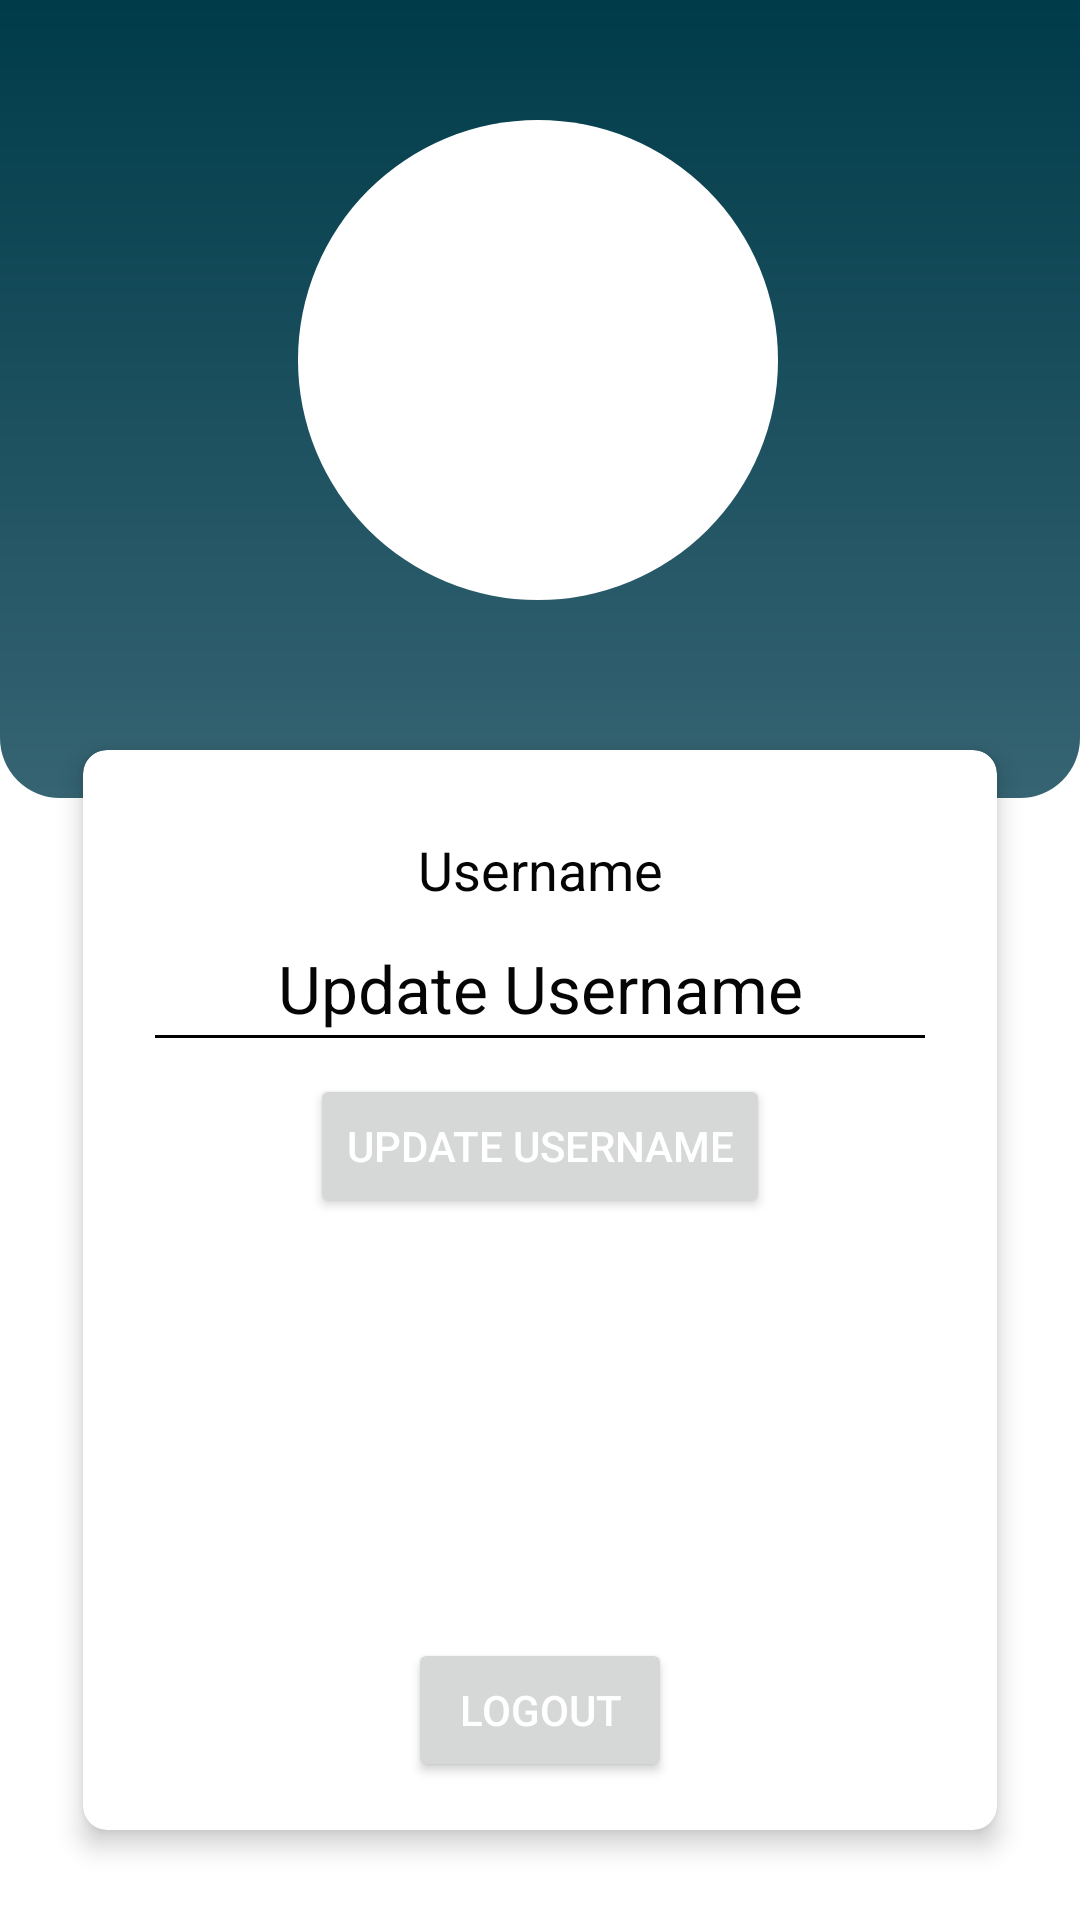

The Android layout XML behind this screen, and the referenced resources:
<!-- AndroidManifest.xml: application theme Theme.Java_App -->
<!-- res/layout/activity_profile_page.xml -->
<?xml version="1.0" encoding="utf-8"?>
<androidx.constraintlayout.widget.ConstraintLayout xmlns:android="http://schemas.android.com/apk/res/android"
    xmlns:app="http://schemas.android.com/apk/res-auto"
    xmlns:tools="http://schemas.android.com/tools"
    android:layout_width="match_parent"
    android:layout_height="match_parent"
    tools:context=".ProfilePage">

    <androidx.cardview.widget.CardView
        android:layout_width="0dp"
        android:layout_height="0dp"
        android:layout_marginStart="20dp"
        android:layout_marginTop="40dp"
        android:layout_marginEnd="20dp"
        android:layout_marginBottom="20dp"
        app:cardElevation="5dp"
        app:cardCornerRadius="8dp"
        app:cardUseCompatPadding="true"
        app:layout_constraintBottom_toBottomOf="parent"
        app:layout_constraintEnd_toEndOf="parent"
        app:layout_constraintStart_toStartOf="parent"
        app:layout_constraintTop_toBottomOf="@+id/textViewCustomLogo">

        <androidx.constraintlayout.widget.ConstraintLayout
            android:layout_width="match_parent"
            android:layout_height="match_parent">

            <EditText
                android:id="@+id/usernameEditText"
                style="@style/Widget.AppCompat.EditText"
                android:layout_width="0dp"
                android:layout_height="52dp"
                android:layout_marginStart="20dp"
                android:layout_marginTop="52dp"
                android:layout_marginEnd="20dp"
                android:ems="10"
                android:hint="@string/update_username"
                android:importantForAutofill="no"
                android:inputType="textPersonName"
                android:maxLength="16"
                android:textAlignment="center"
                android:textAppearance="@style/TextAppearance.AppCompat.Large"
                app:layout_constraintEnd_toEndOf="parent"
                app:layout_constraintHorizontal_bias="0.0"
                app:layout_constraintStart_toStartOf="parent"
                app:layout_constraintTop_toTopOf="parent" />

            <Button
                android:id="@+id/updateUsernameButton"
                android:layout_width="wrap_content"
                android:layout_height="wrap_content"
                android:layout_marginTop="4dp"
                android:onClick="UpdateValues"
                android:text="@string/update_username"
                android:textColor="@color/white"
                app:layout_constraintEnd_toEndOf="@+id/usernameEditText"
                app:layout_constraintStart_toStartOf="@+id/usernameEditText"
                app:layout_constraintTop_toBottomOf="@+id/usernameEditText" />

            <Button
                android:id="@+id/LogoutButton"
                android:layout_width="wrap_content"
                android:layout_height="wrap_content"
                android:layout_marginBottom="16dp"
                android:drawableTint="@color/white"
                android:onClick="logout"
                android:text="@string/logout"
                android:textColor="@color/white"
                app:cornerRadius="10dp"
                app:icon="@drawable/ic_baseline_logout_24"
                app:iconGravity="textStart"
                app:layout_constraintBottom_toBottomOf="parent"
                app:layout_constraintEnd_toEndOf="parent"
                app:layout_constraintStart_toStartOf="parent" />

            <TextView
                android:id="@+id/textViewUsername"
                android:layout_width="wrap_content"
                android:layout_height="wrap_content"
                android:text="@string/username"
                android:textSize="18sp"
                app:layout_constraintBottom_toTopOf="@+id/usernameEditText"
                app:layout_constraintEnd_toEndOf="@+id/usernameEditText"
                app:layout_constraintStart_toStartOf="@+id/usernameEditText" />

        </androidx.constraintlayout.widget.ConstraintLayout>

    </androidx.cardview.widget.CardView>

    <ImageView
        android:id="@+id/imageView"
        android:layout_width="0dp"
        android:layout_height="266dp"
        android:contentDescription="@string/first_letter_of_username"
        app:layout_constraintEnd_toEndOf="parent"
        app:layout_constraintHorizontal_bias="0.0"
        app:layout_constraintStart_toStartOf="parent"
        app:layout_constraintTop_toTopOf="parent"
        app:srcCompat="@drawable/container" />

    <TextView
        android:id="@+id/textViewCustomLogo"
        android:layout_width="160sp"
        android:layout_height="160sp"
        android:layout_marginTop="40dp"
        android:background="@drawable/pref_logo_background"
        android:gravity="center_horizontal|center_vertical"
        android:maxLength="1"
        android:textAllCaps="true"
        android:textSize="100sp"
        android:theme="@style/Theme.Java_App"
        app:layout_constraintEnd_toEndOf="parent"
        app:layout_constraintHorizontal_bias="0.497"
        app:layout_constraintStart_toStartOf="parent"
        app:layout_constraintTop_toTopOf="parent"
        />

</androidx.constraintlayout.widget.ConstraintLayout>
<!-- resources referenced by this layout -->
<resources>
  <color name="white">#FFFFFFFF</color>
  <!-- drawable container (drawable) -->
  <shape xmlns:android="http://schemas.android.com/apk/res/android"
      android:shape="rectangle"
      >
  
      <corners
          android:bottomRightRadius="20dp"
          android:bottomLeftRadius="20dp"
          />
      <gradient
          android:endColor="@color/navy_200"
          android:startColor="@color/navy_500"
          android:angle="270"
  
          />
  </shape>
  <!-- drawable pref_logo_background (drawable) -->
  <shape
      xmlns:android="http://schemas.android.com/apk/res/android"
      android:shape="oval">
  
      <solid
          android:color="#ffffff"/>
  
      <size
          android:width="120sp"
          android:height="120sp"/>
  
  </shape>
  <string name="first_letter_of_username">First letter of username</string>
  <string name="logout">Logout</string>
  <string name="update_username">Update Username</string>
  <string name="username">Username</string>
  <style name="Theme.Java_App" parent="Theme.MaterialComponents.DayNight.DarkActionBar">
          
          <item name="colorPrimary">@color/navy_500</item>
          <item name="colorPrimaryVariant">@color/navy_700</item>
          <item name="colorOnPrimary">@color/white</item>
          
          <item name="colorSecondary">@color/orange_200</item>
          <item name="colorSecondaryVariant">@color/orange_700</item>
          <item name="colorOnSecondary">@color/black</item>
          
          <item name="android:statusBarColor" tools:targetApi="l">?attr/colorPrimaryVariant</item>
          
          <item name="android:imageButtonStyle">@color/navy_500</item>
          <item name="android:textColor">@color/blackText</item>
          <item name="android:textColorSecondary">@color/black</item>
          <item name="android:indeterminateTint">@color/blackText</item>
          <item name="android:seekBarStyle">@color/blackText</item>
          <item name="android:textColorHint">@color/blackText</item>
      </style>
  <color name="navy_200">#366473</color>
  <color name="navy_500">#003B49</color>
  <color name="navy_700">#001521</color>
  <color name="orange_200">#f19953</color>
  <color name="orange_700">#ba6a26</color>
  <color name="black">#FF000000</color>
  <color name="blackText">#050505</color>
</resources>
